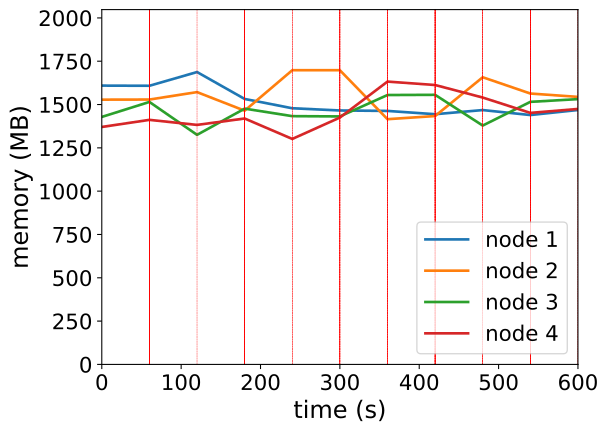

The file beside this chart, header and first rows:
timestamp, ppgcc-m02_pod_amount, ppgcc-m02_memory, ppgcc-m02_cpu, ppgcc-m03_pod_amount, ppgcc-m03_memory, ppgcc-m03_cpu, ppgcc-m04_pod_amount, ppgcc-m04_memory, ppgcc-m04_cpu, ppgcc-m05_pod_amount, ppgcc-m05_memory, ppgcc-m05_cpu
0, 5, 1647852, 1399670598, 5, 1564904, 1081535636, 5, 1462776, 1079515459, 5, 1403460, 794413489
60, 5, 1646928, 1391893382, 5, 1565564, 1078330499, 5, 1551348, 1148311534, 5, 1445436, 756292343
120, 1, 1728108, 1482059925, 0, 1609520, 1028344509, 0, 1356912, 1073038633, 1, 1415604, 723998129
180, 4, 1569048, 1347117757, 4, 1499564, 1088143224, 6, 1511748, 1162826824, 5, 1453488, 968039998
240, 1, 1514004, 1164987463, 4, 1738804, 1469423076, 1, 1467396, 1214777280, 1, 1332708, 495009804
300, 4, 1500936, 1171959183, 3, 1738804, 1460640716, 4, 1465812, 952695298, 6, 1459032, 979767169
360, 2, 1498296, 1156936768, 1, 1449460, 929402546, 6, 1592268, 1100299464, 4, 1671684, 1259786986
420, 3, 1478892, 1043442218, 4, 1468072, 1048054067, 2, 1593456, 1103333192, 5, 1651356, 1325429801
480, 3, 1503312, 1187667962, 3, 1697224, 1270995548, 2, 1411824, 1052875239, 3, 1577304, 1031802109
540, 4, 1474008, 1191536674, 4, 1601128, 1256331752, 4, 1551876, 1192899566, 4, 1486620, 973354248
600, 1, 1503708, 1150349177, 2, 1581196, 1167510542, 4, 1568112, 1180871474, 3, 1509984, 1006434181
